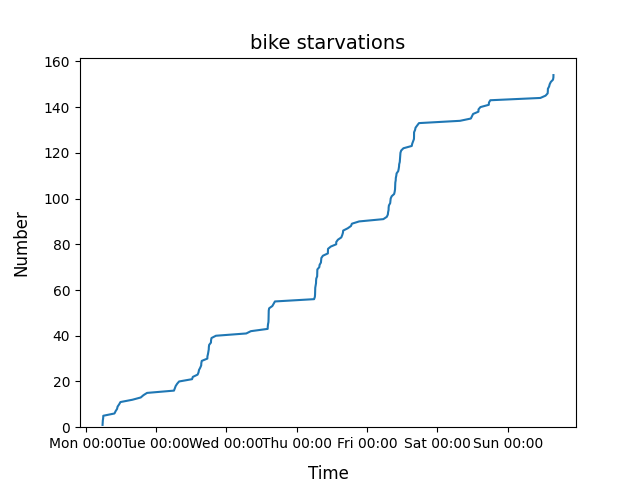

Values plotted in this chart, from the file beside it:
2022-01-03 09:18:00, 1
2022-01-03 10:00:00, 2
2022-01-03 10:16:00, 3
2022-01-03 10:19:00, 4
2022-01-03 10:37:00, 5
2022-01-03 10:49:00, 6
2022-01-03 10:51:00, 7
2022-01-03 12:36:00, 8
2022-01-03 12:38:00, 9
2022-01-03 12:47:00, 10
2022-01-03 12:50:00, 11
2022-01-03 14:56:00, 12
2022-01-03 15:00:00, 13
2022-01-03 15:05:00, 15
2022-01-03 16:10:00, 16
2022-01-03 17:20:00, 17
2022-01-04 06:47:00, 18
2022-01-04 08:31:00, 19
2022-01-04 10:37:00, 20
2022-01-04 10:39:00, 21
2022-01-04 10:42:00, 22
2022-01-04 10:48:00, 23
2022-01-04 11:07:00, 24
2022-01-04 12:21:00, 26
2022-01-04 12:24:00, 27
2022-01-04 13:00:00, 28
2022-01-04 13:05:00, 29
2022-01-04 14:46:00, 30
2022-01-04 14:47:00, 31
2022-01-04 14:52:00, 32
2022-01-04 14:54:00, 33
2022-01-04 14:58:00, 34
2022-01-04 15:11:00, 35
2022-01-04 15:21:00, 36
2022-01-04 16:36:00, 37
2022-01-04 16:40:00, 38
2022-01-04 16:53:00, 39
2022-01-05 06:32:00, 40
2022-01-05 06:36:00, 41
2022-01-05 06:45:00, 42
2022-01-05 06:48:00, 43
2022-01-05 06:53:00, 44
2022-01-05 06:54:00, 47
2022-01-05 07:10:00, 48
2022-01-05 07:16:00, 49
2022-01-05 07:25:00, 50
2022-01-05 07:55:00, 51
2022-01-05 08:47:00, 52
2022-01-05 09:19:00, 53
2022-01-05 10:14:00, 54
2022-01-05 11:39:00, 55
2022-01-05 11:51:00, 56
2022-01-05 11:58:00, 57
2022-01-05 12:03:00, 58
2022-01-05 12:29:00, 59
2022-01-05 12:35:00, 60
2022-01-05 12:37:00, 61
2022-01-05 12:39:00, 62
2022-01-05 12:46:00, 63
2022-01-05 12:56:00, 64
2022-01-05 13:21:00, 65
... 1,510 more rows
